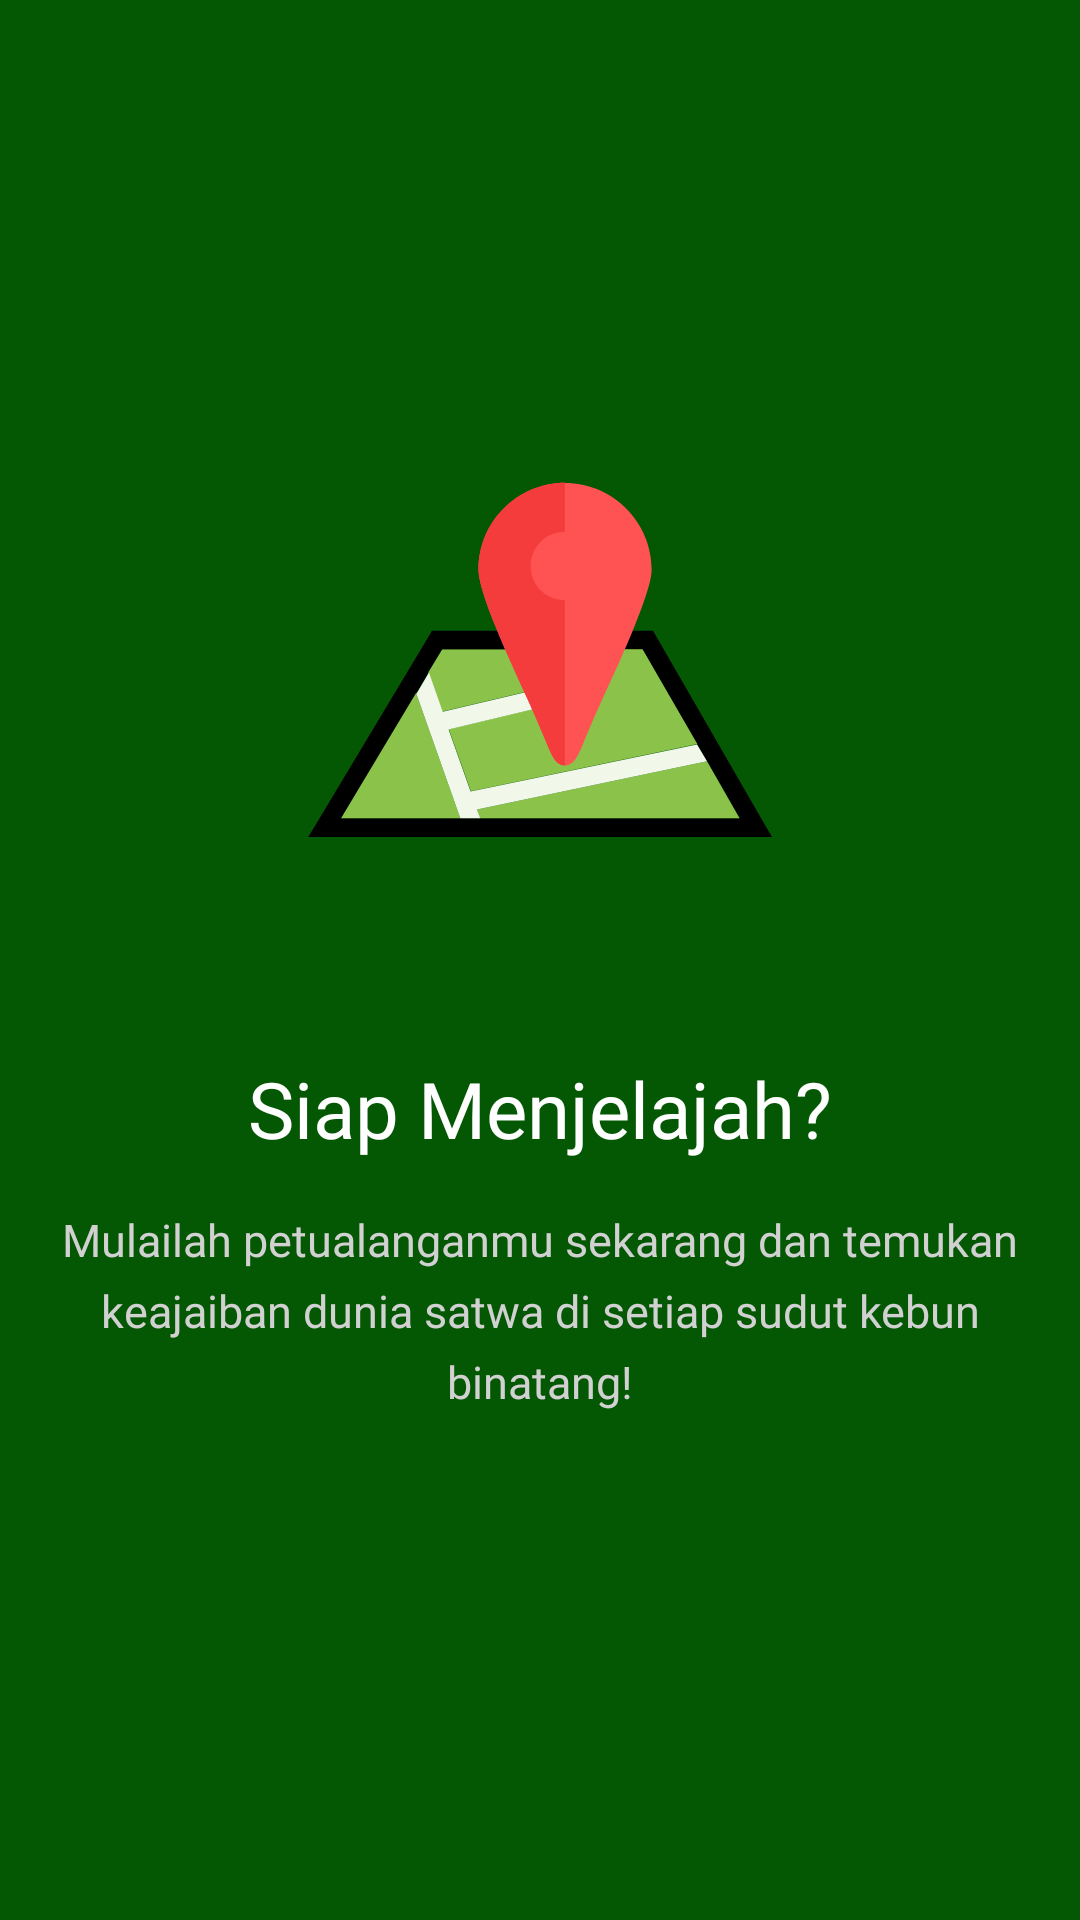

Reconstruct the res/layout file that produces this screen, plus the resources it refers to.
<!-- AndroidManifest.xml: application theme Theme.Project_uas -->
<!-- res/layout/fragment_ketiga.xml -->
<?xml version="1.0" encoding="utf-8"?>
<androidx.constraintlayout.widget.ConstraintLayout xmlns:android="http://schemas.android.com/apk/res/android"
    xmlns:app="http://schemas.android.com/apk/res-auto"
    xmlns:tools="http://schemas.android.com/tools"
    android:layout_width="match_parent"
    android:layout_height="match_parent"
    android:background="@color/bg"
    tools:context=".WelcomeScreen.KetigaFragment">

    <ImageView
        android:id="@+id/imageTutorial3"
        android:layout_width="200dp"
        android:layout_height="200dp"
        android:layout_marginTop="120dp"
        android:src="@drawable/peta"
        android:elevation="10dp"
        app:layout_constraintEnd_toEndOf="parent"
        app:layout_constraintStart_toStartOf="parent"
        app:layout_constraintTop_toTopOf="parent" />

    <TextView
        android:id="@+id/textTitle3"
        android:layout_width="wrap_content"
        android:layout_height="wrap_content"
        android:layout_marginTop="32dp"
        android:fontFamily="@font/inter_28pt_semibold"
        android:text="Siap Menjelajah?"
        android:textColor="@android:color/white"
        android:textSize="26sp"
        app:layout_constraintEnd_toEndOf="parent"
        app:layout_constraintStart_toStartOf="parent"
        app:layout_constraintTop_toBottomOf="@id/imageTutorial3" />

    <TextView
        android:id="@+id/textDesc3"
        android:layout_width="320dp"
        android:layout_height="wrap_content"
        android:layout_marginTop="16dp"
        android:gravity="center"
        android:lineSpacingExtra="6dp"
        android:fontFamily="@font/inter_28pt_medium"
        android:text="Mulailah petualanganmu sekarang dan temukan keajaiban dunia satwa di setiap sudut kebun binatang!"
        android:textColor="#D1D1D1"
        android:textSize="15sp"
        app:layout_constraintEnd_toEndOf="parent"
        app:layout_constraintStart_toStartOf="parent"
        app:layout_constraintTop_toBottomOf="@id/textTitle3" />

</androidx.constraintlayout.widget.ConstraintLayout>
<!-- resources referenced by this layout -->
<resources>
  <color name="bg">#045703</color>
  <!-- drawable peta: vector/xml drawable (drawable, 2116 chars, omitted) -->
  <style name="Theme.Project_uas" parent="Base.Theme.Project_uas">
          
          <item name="android:navigationBarColor">@android:color/transparent</item>
          <item name="android:statusBarColor">@android:color/transparent</item>
          <item name="android:windowLightStatusBar">?attr/isLightTheme</item>
      </style>
</resources>
